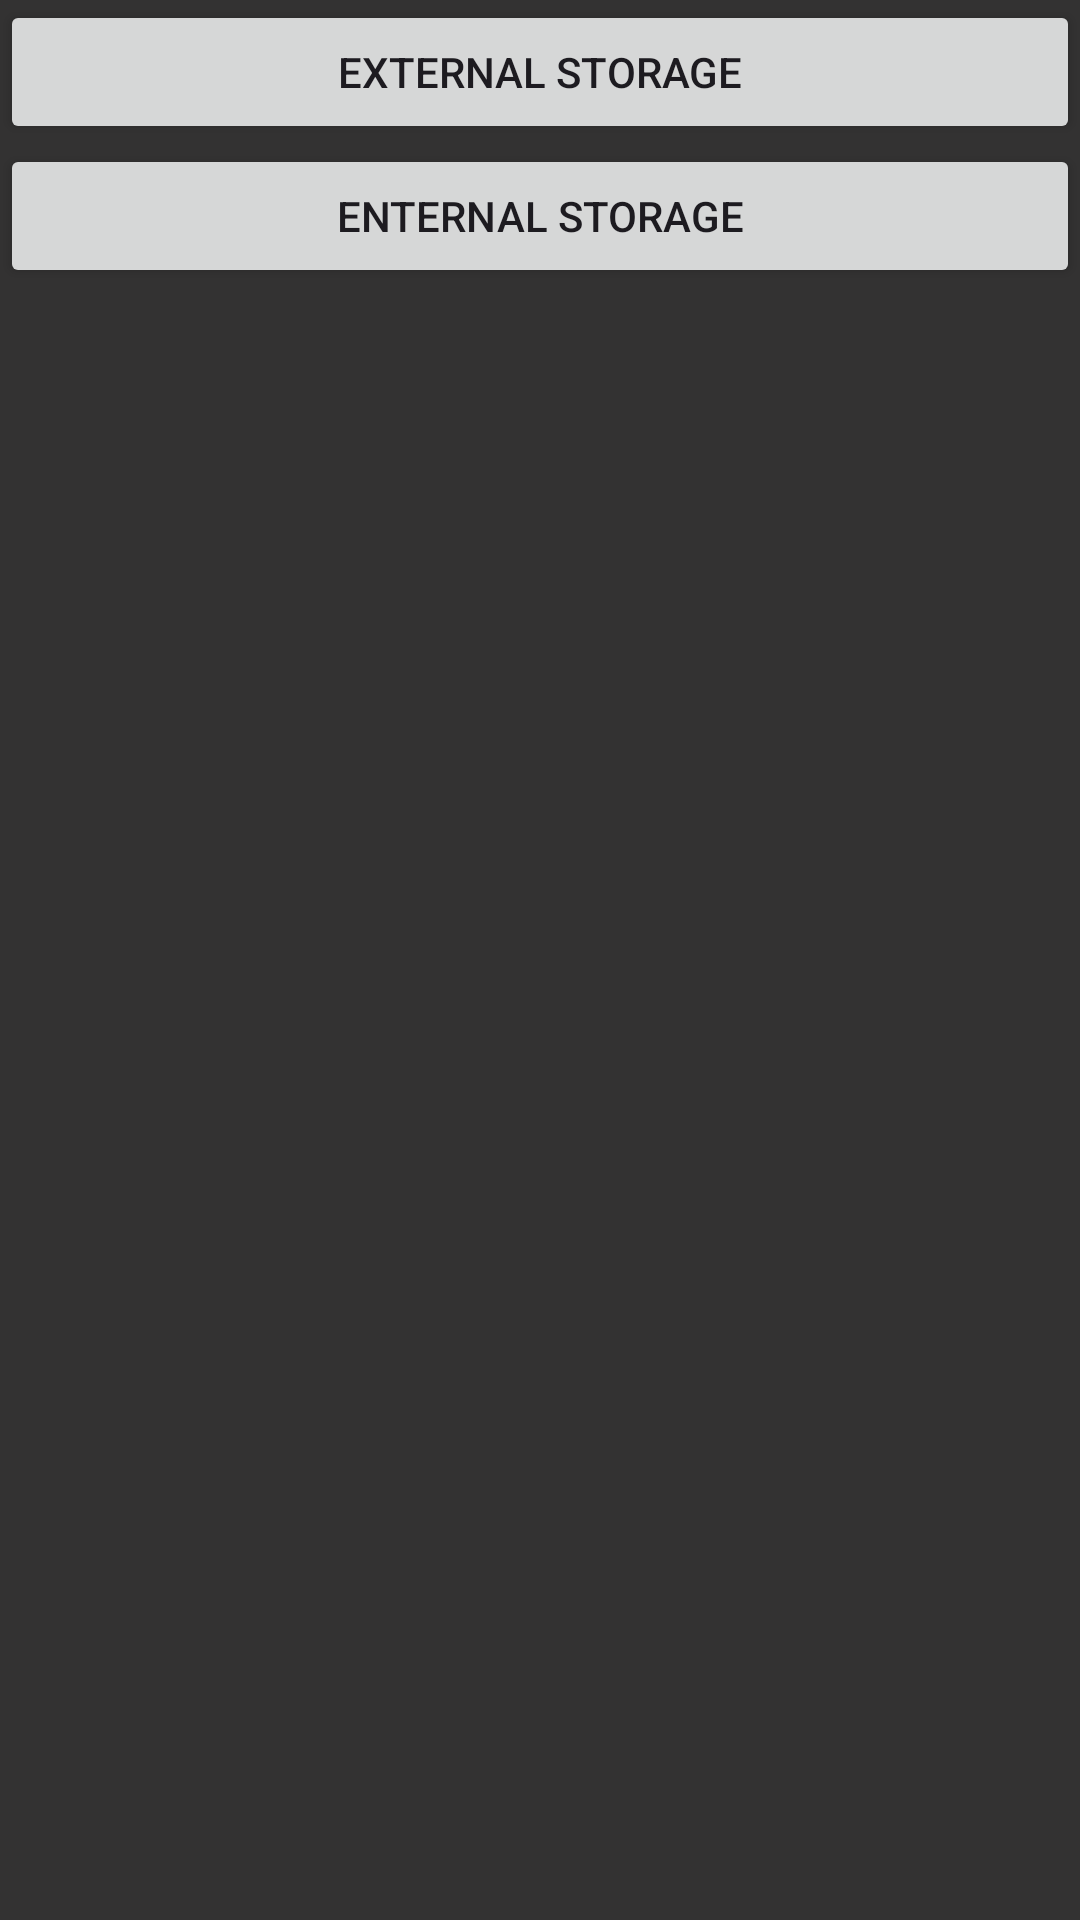

Android layout source for this screen:
<!-- AndroidManifest.xml: application theme Theme.XPlorer -->
<!-- res/layout/activity_main_menu.xml -->
<?xml version="1.0" encoding="utf-8"?>
<LinearLayout
    xmlns:android="http://schemas.android.com/apk/res/android"
    xmlns:app="http://schemas.android.com/apk/res-auto"
    xmlns:tools="http://schemas.android.com/tools"
    android:layout_width="match_parent"
    android:layout_height="match_parent"
    android:orientation="vertical"
    android:background="@color/dark_grey"
    tools:context=".MainMenuActivity">

    <Button
        android:id="@+id/ext_storage_butt"
        android:text="External Storage"
        android:layout_width="match_parent"
        android:layout_height="wrap_content">
    </Button>

    <Button
        android:id="@+id/ent_storage_butt"
        android:text="Enternal Storage"
        android:layout_width="match_parent"
        android:layout_height="wrap_content">
    </Button>

</LinearLayout>
<!-- resources referenced by this layout -->
<resources>
  <color name="dark_grey">#FF333232</color>
  <style name="Theme.XPlorer" parent="Base.Theme.XPlorer" />
  <style name="Base.Theme.XPlorer" parent="Theme.Material3.DayNight.NoActionBar">
          
          
      </style>
</resources>
